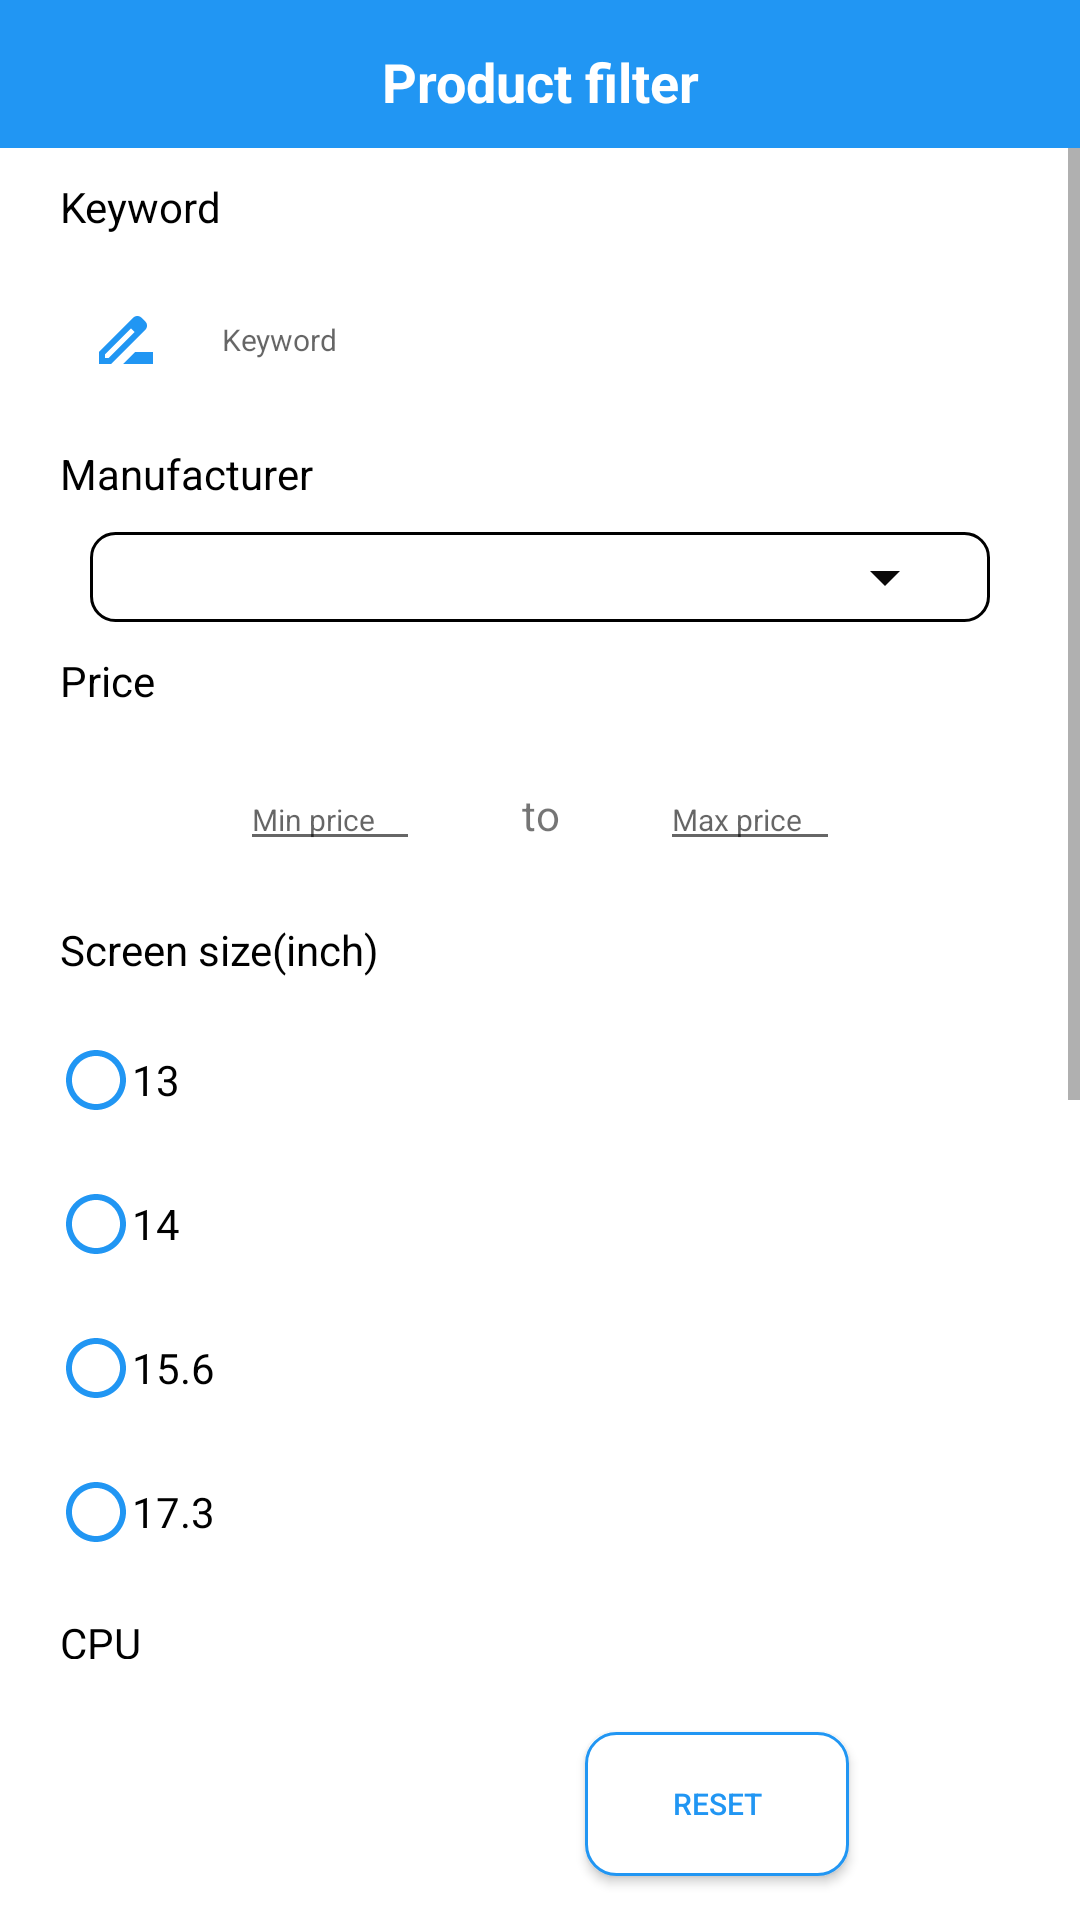

This screen was rendered from an Android layout file. Write that file and the resources it references.
<!-- AndroidManifest.xml: application theme Theme.DoAnThucTap -->
<!-- res/layout/activity_admin_products_search.xml -->
<?xml version="1.0" encoding="utf-8"?>
<RelativeLayout
    xmlns:android="http://schemas.android.com/apk/res/android"
    xmlns:tools="http://schemas.android.com/tools"
    android:layout_width="match_parent"
    android:layout_height="match_parent"
    tools:context=".activity.admin.product.AdminProductsSearchActivity">



    
    <LinearLayout
        android:id="@+id/header"
        android:layout_width="match_parent"
        android:layout_height="wrap_content"
        android:background="@color/colorTheme"
        android:orientation="horizontal"
        android:padding="10dp">

        <TextView
            android:layout_weight="1"
            android:layout_width="0dp"
            android:layout_height="wrap_content"
            android:gravity="center_horizontal"
            android:paddingTop="5dp"
            android:text="@string/product_filter"
            android:textColor="@color/white"
            android:textSize="18sp"
            android:textStyle="bold" />
    </LinearLayout>

    <ScrollView
        android:layout_below="@id/header"
        android:layout_above="@id/buttonLayout"
        android:layout_alignParentEnd="true"
        android:layout_alignParentStart="true"
        android:id="@+id/adminProductsSearchScrollView"
        android:layout_width="match_parent"
        android:layout_height="wrap_content" >

        <LinearLayout
            android:layout_marginStart="10dp"
            android:layout_marginEnd="10dp"
            android:orientation="vertical"
            android:layout_width="match_parent"
            android:layout_height="wrap_content">

            
            <TextView
                android:text="@string/keyword"
                style="@style/advanced_search_text_view" />

            <EditText
                android:id="@+id/adminProductsSearchKeyword"
                style="@style/input_style"
                android:autofillHints="First Name"
                android:drawableStart="@drawable/ic_first_name"
                android:hint="@string/keyword"
                android:inputType="text"
                android:textColor="@color/colorTextBlack" />

            
            <TextView
                android:text="@string/manufacturer"
                style="@style/advanced_search_text_view" />

            <Spinner
                android:id="@+id/adminProductsSearchSpinnerManufacturer"
                android:padding="10dp"
                android:background="@drawable/customized_spinner"
                android:layout_marginStart="20dp"
                android:layout_marginEnd="20dp"
                android:layout_width="match_parent"
                android:layout_height="wrap_content"/>

            
            <TextView
                android:text="@string/price"
                style="@style/advanced_search_text_view" />

            
            <LinearLayout
                android:padding="10dp"
                android:gravity="center"
                android:orientation="horizontal"
                android:layout_width="match_parent"
                android:layout_height="wrap_content" >

                <EditText
                    android:id="@+id/adminProductsSearchPriceFrom"
                    android:layout_width="60dp"
                    android:layout_height="wrap_content"
                    android:hint="@string/priceFrom"
                    android:inputType="numberDecimal"
                    android:maxHeight="120dp"
                    android:textSize="10sp"
                    tools:ignore="SmallSp" />

                <Space
                    android:layout_width="20dp"
                    android:layout_height="match_parent"/>

                <TextView
                    android:text="@string/to"
                    android:gravity="center"
                    android:layout_width="40dp"
                    android:layout_height="match_parent"/>

                <Space
                    android:layout_width="20dp"
                    android:layout_height="match_parent"/>

                <EditText
                    android:id="@+id/adminProductsSearchPriceTo"
                    android:layout_width="60dp"
                    android:layout_height="wrap_content"
                    android:hint="@string/priceTo"
                    android:inputType="numberDecimal"
                    android:maxHeight="120dp"
                    android:textSize="10sp"
                    tools:ignore="SmallSp" />

            </LinearLayout>

            
            <TextView
                android:text="@string/screen_size"
                style="@style/advanced_search_text_view" />
            
            <RadioGroup
                android:id="@+id/radioGroupScreenSize"
                android:paddingStart="10dp"
                android:layout_width="match_parent"
                android:layout_height="wrap_content"
                tools:ignore="RtlSymmetry">
                <androidx.appcompat.widget.AppCompatRadioButton
                    android:button="@drawable/customized_radio_button_2"
                    android:id="@+id/adminProductsSearchCheckBox13inch"
                    android:text="@string/screen_size_13_inch"
                    android:layout_width="match_parent"
                    android:layout_height="wrap_content"/>
                <androidx.appcompat.widget.AppCompatRadioButton
                    android:button="@drawable/customized_radio_button_2"
                    android:id="@+id/adminProductsSearchCheckBox14inch"
                    android:text="@string/screen_size_14_inch"
                    android:layout_width="match_parent"
                    android:layout_height="wrap_content"/>
                <androidx.appcompat.widget.AppCompatRadioButton
                    android:button="@drawable/customized_radio_button_2"
                    android:id="@+id/adminProductsSearchCheckBox156inch"
                    android:text="@string/screen_size_15_6_inch"
                    android:layout_width="match_parent"
                    android:layout_height="wrap_content"/>
                <androidx.appcompat.widget.AppCompatRadioButton
                    android:button="@drawable/customized_radio_button_2"
                    android:id="@+id/adminProductsSearchCheckBox173inch"
                    android:text="@string/screen_size_17_3_inch"
                    android:layout_width="match_parent"
                    android:layout_height="wrap_content"/>
            </RadioGroup>

            
            <TextView
                android:text="@string/cpu"
                style="@style/advanced_search_text_view" />
            <RadioGroup
                android:id="@+id/radioGroupCpu"
                android:paddingStart="15dp"
                android:layout_width="match_parent"
                android:layout_height="wrap_content"
                tools:ignore="RtlSymmetry">
                <androidx.appcompat.widget.AppCompatRadioButton
                    android:button="@drawable/customized_radio_button"
                    android:id="@+id/adminProductsSearchRadioButtoni3"
                    android:text="@string/cpu_core_i3"
                    android:layout_width="match_parent"
                    android:layout_height="wrap_content"/>
                <androidx.appcompat.widget.AppCompatRadioButton
                    android:button="@drawable/customized_radio_button"
                    android:id="@+id/adminProductsSearchRadioButtoni5"
                    android:text="@string/cpu_core_i5"
                    android:layout_width="match_parent"
                    android:layout_height="wrap_content"/>
                <androidx.appcompat.widget.AppCompatRadioButton
                    android:button="@drawable/customized_radio_button"
                    android:id="@+id/adminProductsSearchRadioButtoni7"
                    android:text="@string/cpu_core_i7"
                    android:layout_width="match_parent"
                    android:layout_height="wrap_content"/>
            </RadioGroup>

            
            <TextView
                android:text="@string/graphic_card"
                style="@style/advanced_search_text_view" />
            <Spinner
                android:id="@+id/adminProductsSearchSpinnerGraphicCard"
                android:background="@drawable/customized_spinner"
                android:padding="10dp"
                android:layout_marginStart="20dp"
                android:layout_marginEnd="20dp"
                android:layout_width="match_parent"
                android:layout_height="wrap_content"/>

            
            <TextView
                android:text="@string/demand"
                style="@style/advanced_search_text_view" />
            <Spinner
                android:id="@+id/adminProductsSearchSpinnerDemand"
                android:padding="10dp"
                android:background="@drawable/customized_spinner"
                android:layout_marginStart="20dp"
                android:layout_marginEnd="20dp"
                android:layout_width="match_parent"
                android:layout_height="wrap_content"/>

        </LinearLayout>
    </ScrollView>


    <LinearLayout
        android:id="@+id/buttonLayout"
        android:layout_width="match_parent"
        android:layout_height="77dp"
        android:layout_alignParentStart="true"
        android:layout_alignParentEnd="true"
        android:layout_alignParentBottom="true"
        android:layout_marginStart="0dp"
        android:layout_marginTop="10dp"
        android:background="@color/colorBackground"
        android:gravity="center"
        android:orientation="horizontal">


        <androidx.appcompat.widget.AppCompatButton
            android:id="@+id/adminProductsSearchButtonConfirm"
            android:layout_width="wrap_content"
            android:layout_height="wrap_content"
            android:layout_gravity="center"
            android:background="@drawable/background_button_advanced_search_confirm"
            android:text="@string/confirm"
            android:textColor="@color/white"
            android:textSize="10sp"
            tools:ignore="SmallSp" />

        <Space
            android:layout_width="30dp"
            android:layout_height="match_parent" />

        <androidx.appcompat.widget.AppCompatButton
            android:id="@+id/adminProductsSearchButtonReset"
            android:layout_width="wrap_content"
            android:layout_height="wrap_content"
            android:layout_gravity="center"
            android:background="@drawable/background_button_advanced_search_cancel"
            android:text="@string/reset"
            android:textColor="@color/colorBlue"
            android:textSize="10sp"
            tools:ignore="SmallSp" />

    </LinearLayout>

</RelativeLayout>
<!-- resources referenced by this layout -->
<resources>
  <color name="colorBackground">@color/white</color>
  <color name="colorBlue">#2196F3</color>
  <color name="colorTextBlack">#FF000000</color>
  <color name="colorTheme">#2196F3</color>
  <color name="white">#FFFFFFFF</color>
  <!-- drawable background_button_advanced_search_cancel (drawable) -->
  <?xml version="1.0" encoding="utf-8"?>
  <shape xmlns:android="http://schemas.android.com/apk/res/android">
      <corners android:radius="10dp"/>
      <solid android:color="@color/colorBackground"/>
      <stroke android:width="1dp" android:color="@color/colorBlue"/>
  </shape>
  <!-- drawable customized_radio_button (drawable) -->
  <?xml version="1.0" encoding="utf-8"?>
  <selector xmlns:android="http://schemas.android.com/apk/res/android">
      <item android:drawable="@drawable/ic_check_box_yes" android:state_checked="true"/>
      <item android:drawable="@drawable/ic_check_box_no" android:state_checked="false"/>
  </selector>
  <!-- drawable customized_radio_button_2 (drawable) -->
  <?xml version="1.0" encoding="utf-8"?>
  <selector xmlns:android="http://schemas.android.com/apk/res/android">
      <item android:drawable="@drawable/ic_radio_button_checked" android:state_checked="true"/>
      <item android:drawable="@drawable/ic_radio_button_unchecked" android:state_checked="false"/>
  </selector>
  <string name="confirm">Confirm</string>
  <string name="cpu">CPU</string>
  <string name="cpu_core_i3">Core i3</string>
  <string name="cpu_core_i5">Core i5</string>
  <string name="cpu_core_i7">Core i7</string>
  <string name="demand">Demand</string>
  <string name="graphic_card">Graphic card</string>
  <string name="keyword">Keyword</string>
  <string name="manufacturer">Manufacturer</string>
  <string name="price">Price</string>
  <string name="priceFrom">Min price</string>
  <string name="priceTo">Max price</string>
  <string name="product_filter">Product filter</string>
  <string name="reset">Reset</string>
  <string name="screen_size">Screen size(inch)</string>
  <string name="screen_size_13_inch">13</string>
  <string name="screen_size_14_inch">14</string>
  <string name="screen_size_15_6_inch">15.6</string>
  <string name="screen_size_17_3_inch">17.3</string>
  <string name="to">to</string>
  <style name="advanced_search_text_view">
          <item name="android:layout_width">match_parent</item>
          <item name="android:layout_height">wrap_content</item>
          <item name="android:padding">10dp</item>
          <item name="android:textColor">@color/colorTextBlack</item>
          <item name="android:textSize">14sp</item>
      </style>
  <style name="input_style">
          <item name="android:background">@drawable/input_style</item>
          <item name="android:drawablePadding">20dp</item>
          <item name="android:layout_width">match_parent</item>
          <item name="android:layout_height">50dp</item>
          <item name="android:paddingStart">20dp</item>
          <item name="android:paddingEnd">20dp</item>
          <item name="android:textSize">10sp</item>
      </style>
  <!-- drawable ic_check_box_no (drawable) -->
  <vector android:height="24dp" android:tint="#0A0909"
      android:viewportHeight="24" android:viewportWidth="24"
      android:width="24dp" xmlns:android="http://schemas.android.com/apk/res/android">
      <path android:fillColor="@android:color/white" android:pathData="M19,5v14H5V5h14m0,-2H5c-1.1,0 -2,0.9 -2,2v14c0,1.1 0.9,2 2,2h14c1.1,0 2,-0.9 2,-2V5c0,-1.1 -0.9,-2 -2,-2z"/>
  </vector>
  <!-- drawable ic_arrow_drop_down (drawable) -->
  <vector android:height="24dp" android:tint="#0A0909"
      android:viewportHeight="24" android:viewportWidth="24"
      android:width="24dp" xmlns:android="http://schemas.android.com/apk/res/android">
      <path android:fillColor="@android:color/white" android:pathData="M7,10l5,5 5,-5z"/>
  </vector>
  <color name="purple_500">#FF6200EE</color>
  <color name="purple_700">#FF3700B3</color>
  <color name="teal_200">#FF03DAC5</color>
  <color name="teal_700">#FF018786</color>
  <color name="black">#FF000000</color>
</resources>
